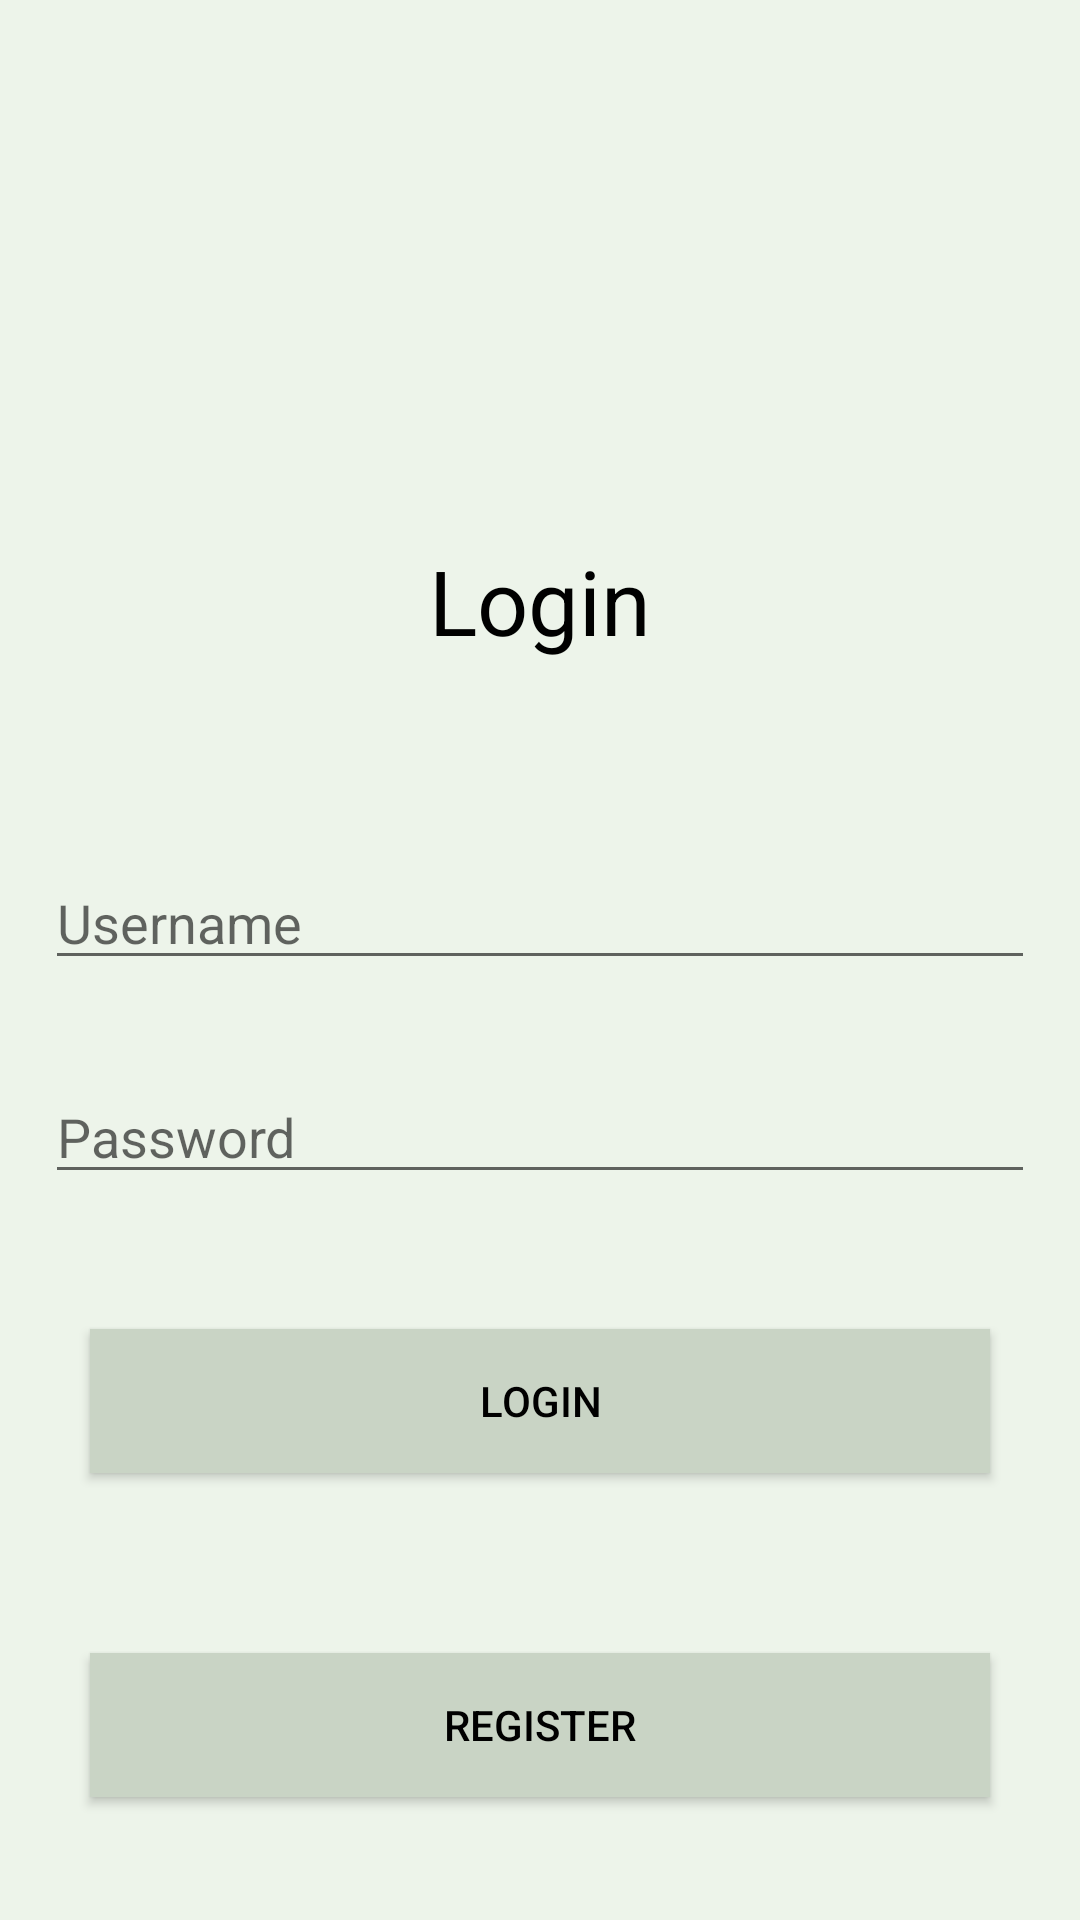

Produce the Android XML layout that renders to this screen, including the resource entries it uses.
<!-- AndroidManifest.xml: application theme FullScreen -->
<!-- res/layout/activity_main.xml -->
<?xml version="1.0" encoding="utf-8"?>
<RelativeLayout xmlns:android="http://schemas.android.com/apk/res/android"
    xmlns:app="http://schemas.android.com/apk/res-auto"
    xmlns:tools="http://schemas.android.com/tools"
    android:layout_width="match_parent"
    android:layout_height="match_parent"
    tools:context=".MainActivity"
    android:background="@color/colorPrimary">

    <LinearLayout
        android:layout_width="match_parent"
        android:layout_height="wrap_content"
        android:orientation="vertical"
        tools:ignore="UselessParent">

        <ImageView
            android:id="@+id/imgLogin"
            android:layout_marginTop="50dp"
            android:layout_gravity="center"
            android:src="@drawable/logo"
            android:layout_width="100dp"
            android:layout_height="100dp"
            android:contentDescription="@string/deskripsi_gambar" />

        <TextView
            android:layout_width="wrap_content"
            android:layout_height="wrap_content"
            android:layout_gravity="center"
            android:layout_marginTop="30dp"
            android:layout_marginBottom="50dp"
            android:text="@string/login"
            android:textSize="30sp" />

        <EditText
            android:id="@+id/inpLoginUsername"
            android:hint="@string/username"
            android:layout_margin="15sp"
            android:inputType="text"
            android:layout_width="match_parent"
            android:layout_height="match_parent"
            android:importantForAutofill="no" />


        <EditText
            android:id="@+id/inpLoginPassword"
            android:hint="@string/password"
            android:layout_margin="15sp"
            android:inputType="textPassword"
            android:layout_width="match_parent"
            android:layout_height="match_parent"
            android:importantForAutofill="no" />

        <Button
            android:background="@color/colorPrimaryDark"
            android:id="@+id/btnLogin1"
            android:layout_margin="30sp"
            android:layout_gravity="bottom|center"
            android:text="@string/login"
            android:layout_width="match_parent"
            android:layout_height="wrap_content" />

        <Button
            android:background="@color/colorPrimaryDark"
            android:id="@+id/btnRegister1"
            android:layout_margin="30sp"
            android:layout_gravity="bottom|center"
            android:text="@string/register"
            android:layout_width="match_parent"
            android:layout_height="wrap_content" />
    </LinearLayout>


</RelativeLayout>
<!-- resources referenced by this layout -->
<resources>
  <color name="colorPrimary">#EDF4EA</color>
  <color name="colorPrimaryDark">#C9D4C5</color>
  <string name="deskripsi_gambar">Deskripsi</string>
  <string name="login">Login</string>
  <string name="password">Password</string>
  <string name="register">Register</string>
  <string name="username">Username</string>
  <style name="FullScreen" parent="Theme.AppCompat.Light.DarkActionBar">
          
          <item name="android:textColor">@color/black</item>
          <item name="colorPrimary">@color/colorPrimary</item>
          <item name="colorPrimaryDark">@color/colorPrimaryDark</item>
          <item name="colorAccent">@color/colorAccent</item>
          <item name="windowActionBar">false</item>
          <item name="windowNoTitle">true</item>
      </style>
  <color name="black">#000</color>
  <color name="colorAccent">#062639</color>
</resources>
